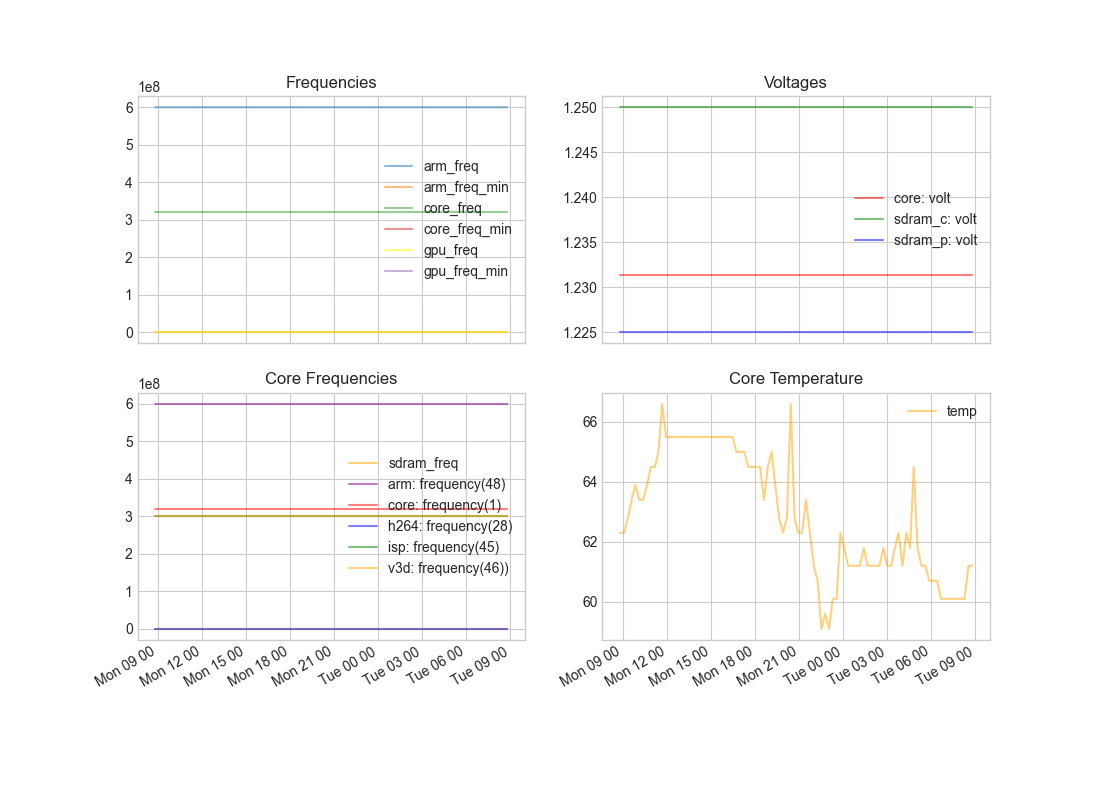

The table this chart was drawn from, first rows:
Timestamp, arm_freq, arm_freq_min, core_freq, core_freq_min, gpu_freq, gpu_freq_min, over_voltage_avs, over_voltage_avs_boost, sdram_freq, arm: frequency(48), core: frequency(1), h264: frequency(28), isp: frequency(45), v3d: frequency(46), core: volt, sdram_c: volt, sdram_i: volt, sdram_p: volt, temp, throttled
2024-02-14 18:36:30, 600000000, 600, 320000000, , 300, , 31250, 0x1b774, 450, 600000000, 320000000, 0, 300000000, 300000000, 1.231, 1.25, 1.25, 1.225, 68.8, 0x0
2024-02-14 18:42:26, 600000000, 600, 320000000, , 300, , 31250, 0x1b774, 450, 600000000, 320000000, 0, 300000000, 300000000, 1.231, 1.25, 1.25, 1.225, 66.6, 0x0
2024-02-14 18:43:24, 600000000, 600, 320000000, , 300, , 31250, 0x1b774, 450, 600000000, 320000000, 0, 300000000, 300000000, 1.231, 1.25, 1.25, 1.225, 66.6, 0x0
2024-02-14 18:58:38, 600000000, 600, 320000000, , 300, , 31250, 0x1b774, 450, 600000000, 320000000, 0, 300000000, 300000000, 1.231, 1.25, 1.25, 1.225, 65.5, 0x0
2024-02-14 19:14:24, 600000000, 600, 320000000, , 300, , 31250, 0x1b774, 450, 600000000, 320000000, 0, 300000000, 300000000, 1.231, 1.25, 1.25, 1.225, 65.5, 0x0
2024-02-14 19:30:24, 600000000, 600, 320000000, , 300, , 31250, 0x1b774, 450, 600000000, 320000000, 0, 300000000, 300000000, 1.231, 1.25, 1.25, 1.225, 65.5, 0x0
2024-02-14 19:46:24, 600000000, 600, 320000000, , 300, , 31250, 0x1b774, 450, 600000000, 320000000, 0, 300000000, 300000000, 1.231, 1.25, 1.25, 1.225, 65.5, 0x0
2024-02-14 20:02:24, 600000000, 600, 320000000, , 300, , 31250, 0x1b774, 450, 600000000, 320000000, 0, 300000000, 300000000, 1.231, 1.25, 1.25, 1.225, 66.1, 0x0
2024-02-14 20:18:24, 600000000, 600, 320000000, , 300, , 31250, 0x1b774, 450, 600000000, 320000000, 0, 300000000, 300000000, 1.231, 1.25, 1.25, 1.225, 63.4, 0x0
2024-02-14 20:33:24, 600000000, 600, 320000000, , 300, , 31250, 0x1b774, 450, 600000000, 320000000, 0, 300000000, 300000000, 1.231, 1.25, 1.25, 1.225, 62.3, 0x0
2024-02-14 20:48:38, 600000000, 600, 320000000, , 300, , 31250, 0x1b774, 450, 600000000, 320000000, 0, 300000000, 300000000, 1.231, 1.25, 1.25, 1.225, 63.4, 0x0
2024-02-14 21:04:24, 600000000, 600, 320000000, , 300, , 31250, 0x1b774, 450, 600000000, 320000000, 0, 300000000, 300000000, 1.231, 1.25, 1.25, 1.225, 63.9, 0x0
2024-02-14 21:20:24, 600000000, 600, 320000000, , 300, , 31250, 0x1b774, 450, 600000000, 320000000, 0, 300000000, 300000000, 1.231, 1.25, 1.25, 1.225, 64.5, 0x0
2024-02-14 21:36:24, 600000000, 600, 320000000, , 300, , 31250, 0x1b774, 450, 600000000, 320000000, 0, 300000000, 300000000, 1.231, 1.25, 1.25, 1.225, 65.5, 0x0
2024-02-14 21:52:24, 600000000, 600, 320000000, , 300, , 31250, 0x1b774, 450, 600000000, 320000000, 0, 300000000, 300000000, 1.231, 1.25, 1.25, 1.225, 65.0, 0x0
2024-02-14 22:08:24, 600000000, 600, 320000000, , 300, , 31250, 0x1b774, 450, 600000000, 320000000, 0, 300000000, 300000000, 1.231, 1.25, 1.25, 1.225, 65.0, 0x0
2024-02-14 22:23:50, 600000000, 600, 320000000, , 300, , 31250, 0x1b774, 450, 600000000, 320000000, 0, 300000000, 300000000, 1.231, 1.25, 1.25, 1.225, 65.0, 0x0
2024-02-14 22:39:21, 600000000, 600, 320000000, , 300, , 31250, 0x1b774, 450, 600000000, 320000000, 0, 300000000, 300000000, 1.231, 1.25, 1.25, 1.225, 65.5, 0x0
2024-02-14 22:54:24, 600000000, 600, 320000000, , 300, , 31250, 0x1b774, 450, 600000000, 320000000, 0, 300000000, 300000000, 1.231, 1.25, 1.25, 1.225, 65.5, 0x0
2024-02-14 23:10:24, 600000000, 600, 320000000, , 300, , 31250, 0x1b774, 450, 600000000, 320000000, 0, 300000000, 300000000, 1.231, 1.25, 1.25, 1.225, 65.5, 0x0
2024-02-14 23:26:24, 600000000, 600, 320000000, , 300, , 31250, 0x1b774, 450, 600000000, 320000000, 0, 300000000, 300000000, 1.231, 1.25, 1.25, 1.225, 65.5, 0x0
2024-02-14 23:42:24, 600000000, 600, 320000000, , 300, , 31250, 0x1b774, 450, 600000000, 320000000, 0, 300000000, 300000000, 1.231, 1.25, 1.25, 1.225, 65.5, 0x0
2024-02-14 23:57:44, 600000000, 600, 320000000, , 300, , 31250, 0x1b774, 450, 600000000, 320000000, 0, 300000000, 300000000, 1.231, 1.25, 1.25, 1.225, 66.6, 0x0
2024-02-15 00:12:46, 600000000, 600, 320000000, , 300, , 31250, 0x1b774, 450, 600000000, 320000000, 0, 300000000, 300000000, 1.231, 1.25, 1.25, 1.225, 66.6, 0x0
2024-02-15 00:28:22, 600000000, 600, 320000000, , 300, , 31250, 0x1b774, 450, 600000000, 320000000, 0, 300000000, 300000000, 1.231, 1.25, 1.25, 1.225, 66.6, 0x0
2024-02-15 00:43:24, 600000000, 600, 320000000, , 300, , 31250, 0x1b774, 450, 600000000, 320000000, 0, 300000000, 300000000, 1.231, 1.25, 1.25, 1.225, 65.5, 0x0
2024-02-15 00:58:24, 600000000, 600, 320000000, , 300, , 31250, 0x1b774, 450, 600000000, 320000000, 0, 300000000, 300000000, 1.231, 1.25, 1.25, 1.225, 66.1, 0x0
2024-02-15 01:14:24, 600000000, 600, 320000000, , 300, , 31250, 0x1b774, 450, 600000000, 320000000, 0, 300000000, 300000000, 1.231, 1.25, 1.25, 1.225, 65.5, 0x0
2024-02-15 01:29:29, 600000000, 600, 320000000, , 300, , 31250, 0x1b774, 450, 600000000, 320000000, 0, 300000000, 300000000, 1.231, 1.25, 1.25, 1.225, 66.1, 0x0
2024-02-15 01:44:39, 600000000, 600, 320000000, , 300, , 31250, 0x1b774, 450, 600000000, 320000000, 0, 300000000, 300000000, 1.231, 1.25, 1.25, 1.225, 66.1, 0x0
2024-02-15 02:00:24, 600000000, 600, 320000000, , 300, , 31250, 0x1b774, 450, 600000000, 320000000, 0, 300000000, 300000000, 1.231, 1.25, 1.25, 1.225, 66.6, 0x0
2024-02-15 02:15:30, 600000000, 600, 320000000, , 300, , 31250, 0x1b774, 450, 600000000, 320000000, 0, 300000000, 300000000, 1.231, 1.25, 1.25, 1.225, 67.1, 0x0
2024-02-15 02:31:21, 600000000, 600, 320000000, , 300, , 31250, 0x1b774, 450, 600000000, 320000000, 0, 300000000, 300000000, 1.231, 1.25, 1.25, 1.225, 66.6, 0x0
2024-02-15 02:46:23, 600000000, 600, 320000000, , 300, , 31250, 0x1b774, 450, 600000000, 320000000, 0, 300000000, 300000000, 1.231, 1.25, 1.25, 1.225, 68.2, 0x0
2024-02-15 03:01:24, 600000000, 600, 320000000, , 300, , 31250, 0x1b774, 450, 600000000, 320000000, 0, 300000000, 300000000, 1.231, 1.25, 1.25, 1.225, 67.1, 0x0
2024-02-15 03:16:24, 600000000, 600, 320000000, , 300, , 31250, 0x1b774, 450, 600000000, 320000000, 0, 300000000, 300000000, 1.231, 1.25, 1.25, 1.225, 66.6, 0x0
2024-02-15 03:32:24, 600000000, 600, 320000000, , 300, , 31250, 0x1b774, 450, 600000000, 320000000, 0, 300000000, 300000000, 1.231, 1.25, 1.25, 1.225, 66.1, 0x0
2024-02-15 03:48:24, 600000000, 600, 320000000, , 300, , 31250, 0x1b774, 450, 600000000, 320000000, 0, 300000000, 300000000, 1.231, 1.25, 1.25, 1.225, 66.1, 0x0
2024-02-15 04:04:24, 600000000, 600, 320000000, , 300, , 31250, 0x1b774, 450, 600000000, 320000000, 0, 300000000, 300000000, 1.231, 1.25, 1.25, 1.225, 65.5, 0x0
2024-02-15 04:20:24, 600000000, 600, 320000000, , 300, , 31250, 0x1b774, 450, 600000000, 320000000, 0, 300000000, 300000000, 1.231, 1.25, 1.25, 1.225, 68.2, 0x0
2024-02-15 04:36:24, 600000000, 600, 320000000, , 300, , 31250, 0x1b774, 450, 600000000, 320000000, 0, 300000000, 300000000, 1.231, 1.25, 1.25, 1.225, 66.6, 0x0
2024-02-15 04:52:24, 600000000, 600, 320000000, , 300, , 31250, 0x1b774, 450, 600000000, 320000000, 0, 300000000, 300000000, 1.231, 1.25, 1.25, 1.225, 66.1, 0x0
2024-02-15 05:08:14, 600000000, 600, 320000000, , 300, , 31250, 0x1b774, 450, 600000000, 320000000, 0, 300000000, 300000000, 1.231, 1.25, 1.25, 1.225, 66.6, 0x0
2024-02-15 05:23:24, 600002000, 600, 320000000, , 300, , 31250, 0x1b774, 450, 600002000, 320000000, 0, 300000000, 300000000, 1.231, 1.25, 1.25, 1.225, 65.5, 0x0
2024-02-15 05:38:24, 600000000, 600, 320000000, , 300, , 31250, 0x1b774, 450, 600000000, 320000000, 0, 300000000, 300000000, 1.231, 1.25, 1.25, 1.225, 66.6, 0x0
2024-02-15 05:54:24, 600000000, 600, 320000000, , 300, , 31250, 0x1b774, 450, 600000000, 320000000, 0, 300000000, 300000000, 1.231, 1.25, 1.25, 1.225, 66.6, 0x0
2024-02-15 06:10:24, 600000000, 600, 320000000, , 300, , 31250, 0x1b774, 450, 600000000, 320000000, 0, 300000000, 300000000, 1.231, 1.25, 1.25, 1.225, 75.2, 0x0
2024-02-15 06:25:25, 600000000, 600, 320000000, , 300, , 31250, 0x1b774, 450, 600000000, 320000000, 0, 300000000, 300000000, 1.231, 1.25, 1.25, 1.225, 67.7, 0x0
2024-02-15 06:40:30, 600000000, 600, 320000000, , 300, , 31250, 0x1b774, 450, 600000000, 320000000, 0, 300000000, 300000000, 1.231, 1.25, 1.25, 1.225, 67.7, 0x0
2024-02-15 06:56:24, 600000000, 600, 320000000, , 300, , 31250, 0x1b774, 450, 600000000, 320000000, 0, 300000000, 300000000, 1.231, 1.25, 1.25, 1.225, 66.6, 0x0
2024-02-15 07:05:15, 600000000, 600, 320000000, , 300, , 31250, 0x1b774, 450, 600000000, 320000000, 0, 300000000, 300000000, 1.231, 1.25, 1.25, 1.225, 66.1, 0x0
2024-02-15 07:12:24, 600000000, 600, 320000000, , 300, , 31250, 0x1b774, 450, 600000000, 320000000, 0, 300000000, 300000000, 1.231, 1.25, 1.25, 1.225, 65.5, 0x0
2024-02-15 07:28:24, 600002000, 600, 250000000, , 300, , 31250, 0x1b774, 450, 600002000, 250000000, 0, 0, 300000000, 1.231, 1.25, 1.25, 1.225, 62.3, 0x0
2024-02-15 07:44:03, 600000000, 600, 250000000, , 300, , 31250, 0x1b774, 450, 600000000, 250000000, 0, 0, 300000000, 1.231, 1.25, 1.25, 1.225, 58.0, 0x0
2024-02-15 07:59:15, 600000000, 600, 250000000, , 300, , 31250, 0x1b774, 450, 600000000, 250000000, 0, 0, 300000000, 1.231, 1.25, 1.25, 1.225, 60.1, 0x0
2024-02-15 08:14:25, 600000000, 600, 250000000, , 300, , 31250, 0x1b774, 450, 600000000, 250000000, 0, 0, 300000000, 1.231, 1.25, 1.25, 1.225, 60.7, 0x0
2024-02-15 08:14:42, 600000000, 600, 250000000, , 300, , 31250, 0x1b774, 450, 600000000, 250000000, 0, 0, 300000000, 1.231, 1.25, 1.25, 1.225, 63.4, 0x0
2024-02-15 08:30:24, 600000000, 600, 250000000, , 300, , 31250, 0x1b774, 450, 600000000, 250000000, 0, 0, 300000000, 1.231, 1.25, 1.25, 1.225, 60.7, 0x0
2024-02-15 08:46:24, 600000000, 600, 250000000, , 300, , 31250, 0x1b774, 450, 600000000, 250000000, 0, 0, 300000000, 1.231, 1.25, 1.25, 1.225, 60.7, 0x0
2024-02-15 09:01:46, 600000000, 600, 250000000, , 300, , 31250, 0x1b774, 450, 600000000, 250000000, 0, 0, 300000000, 1.231, 1.25, 1.25, 1.225, 61.2, 0x0
... 467 more rows
